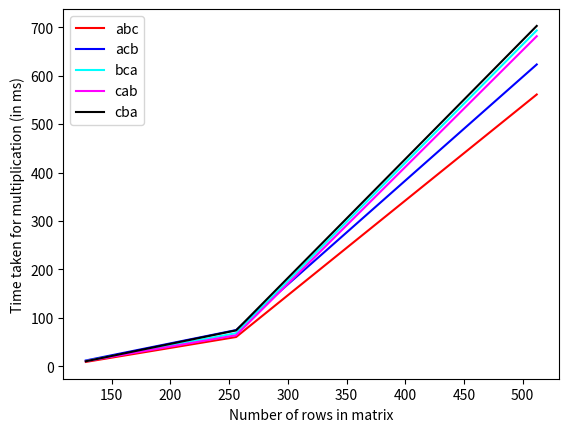

Recreate this plot in Python.
import matplotlib.pyplot as plt
N=[128,256,512]
abc=[9.202,60.661,561.091]
acb=[12.181,74.937,623.062]
bac=[11.845,67.014,694.912]
bca=[11.142,68.530,693.338]
cab=[10.871,64.240,681.309]
cba=[10.575,74.323,702.602]
plt.plot(N,abc,color="red",label="abc")
plt.plot(N,acb,color="blue",label="acb")
plt.plot(N,bca,color="cyan",label="bca")
plt.plot(N,cab,color="magenta",label="cab")
plt.plot(N,cba,color="black",label="cba")
plt.legend()
plt.xlabel("Number of rows in matrix")
plt.ylabel("Time taken for multiplication (in ms)")
plt.show()